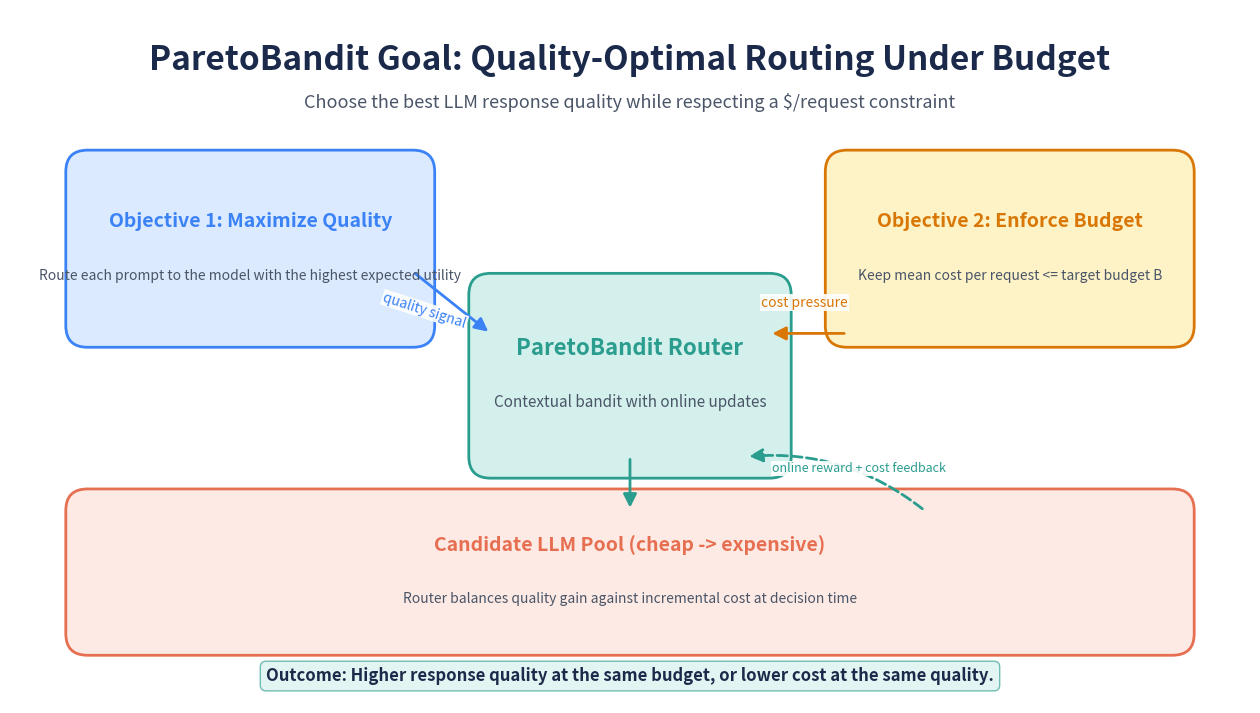

This chart was generated by the following Python code:
"""Generate a presentation slide summarizing ParetoBandit's core goals.

The slide visualizes a single decision loop:
1) Maximize response quality by selecting the best model for each request.
2) Keep expected spend under a target dollars-per-request budget.
"""

from __future__ import annotations

from pathlib import Path
from typing import Tuple

import matplotlib.pyplot as plt
from matplotlib.patches import FancyArrowPatch, FancyBboxPatch


# Visual palette aligned with existing blog diagrams.
DARK_NAVY = "#1B2A4A"
TEAL = "#2A9D8F"
TEAL_LIGHT = "#D4F0EC"
CORAL = "#E76F51"
CORAL_LIGHT = "#FDEAE4"
AMBER = "#D97706"
AMBER_LIGHT = "#FEF3C7"
MUTED_BLUE = "#3B82F6"
MUTED_BLUE_LIGHT = "#DBEAFE"
SLATE = "#4A5568"
WHITE = "#FFFFFF"


def _add_rounded_box(
    ax: plt.Axes,
    xy: Tuple[float, float],
    width: float,
    height: float,
    title: str,
    subtitle: str,
    face_color: str,
    edge_color: str,
    title_size: int = 14,
    subtitle_size: int = 10,
) -> None:
    """Draw a rounded rectangle with title/subtitle text.

    Args:
        ax: Target matplotlib axis.
        xy: Bottom-left corner `(x, y)` in axis coordinates.
        width: Box width.
        height: Box height.
        title: Main label shown in bold.
        subtitle: Supporting text shown below the title.
        face_color: Fill color.
        edge_color: Border color.
        title_size: Title font size.
        subtitle_size: Subtitle font size.
    """
    box = FancyBboxPatch(
        xy,
        width,
        height,
        boxstyle="round,pad=0.28",
        fc=face_color,
        ec=edge_color,
        lw=2.0,
    )
    ax.add_patch(box)

    cx = xy[0] + width / 2.0
    cy = xy[1] + height / 2.0
    ax.text(
        cx,
        cy + 0.35,
        title,
        ha="center",
        va="center",
        fontsize=title_size,
        fontweight="bold",
        color=edge_color,
    )
    ax.text(
        cx,
        cy - 0.35,
        subtitle,
        ha="center",
        va="center",
        fontsize=subtitle_size,
        color=SLATE,
    )


def _add_arrow(
    ax: plt.Axes,
    start: Tuple[float, float],
    end: Tuple[float, float],
    color: str = DARK_NAVY,
    style: str = "-|>",
    linewidth: float = 2.0,
    connection_style: str = "arc3,rad=0.0",
    linestyle: str = "-",
) -> None:
    """Add a directional arrow between two points."""
    arrow = FancyArrowPatch(
        start,
        end,
        arrowstyle=style,
        mutation_scale=20,
        lw=linewidth,
        color=color,
        connectionstyle=connection_style,
        linestyle=linestyle,
    )
    ax.add_patch(arrow)


def create_paretobandit_goals_slide(
    output_path: str = "blog/paretobandit_goals_slide.png",
) -> Path:
    """Render a single-slide ParetoBandit goals diagram.

    Args:
        output_path: Destination image path. Parent directories are created if
            they do not already exist.

    Returns:
        The resolved path to the written PNG file.

    Side Effects:
        Writes a high-resolution PNG diagram to disk.
    """
    fig, ax = plt.subplots(figsize=(16, 9))
    fig.patch.set_facecolor(WHITE)
    ax.set_xlim(0, 16)
    ax.set_ylim(0, 9)
    ax.axis("off")

    # Slide heading.
    ax.text(
        8.0,
        8.35,
        "ParetoBandit Goal: Quality-Optimal Routing Under Budget",
        ha="center",
        va="center",
        fontsize=24,
        fontweight="bold",
        color=DARK_NAVY,
    )
    ax.text(
        8.0,
        7.8,
        "Choose the best LLM response quality while respecting a $/request constraint",
        ha="center",
        va="center",
        fontsize=13,
        color=SLATE,
        style="italic",
    )

    # Central router node.
    _add_rounded_box(
        ax=ax,
        xy=(6.2, 3.2),
        width=3.6,
        height=2.1,
        title="ParetoBandit Router",
        subtitle="Contextual bandit with online updates",
        face_color=TEAL_LIGHT,
        edge_color=TEAL,
        title_size=16,
        subtitle_size=11,
    )

    # Left objective: quality.
    _add_rounded_box(
        ax=ax,
        xy=(1.0, 4.9),
        width=4.2,
        height=2.0,
        title="Objective 1: Maximize Quality",
        subtitle="Route each prompt to the model with the highest expected utility",
        face_color=MUTED_BLUE_LIGHT,
        edge_color=MUTED_BLUE,
        title_size=14,
        subtitle_size=10,
    )

    # Right objective: budget.
    _add_rounded_box(
        ax=ax,
        xy=(10.8, 4.9),
        width=4.2,
        height=2.0,
        title="Objective 2: Enforce Budget",
        subtitle="Keep mean cost per request <= target budget B",
        face_color=AMBER_LIGHT,
        edge_color=AMBER,
        title_size=14,
        subtitle_size=10,
    )

    # Bottom candidate model pool.
    _add_rounded_box(
        ax=ax,
        xy=(1.0, 0.9),
        width=14.0,
        height=1.6,
        title="Candidate LLM Pool (cheap -> expensive)",
        subtitle="Router balances quality gain against incremental cost at decision time",
        face_color=CORAL_LIGHT,
        edge_color=CORAL,
        title_size=14,
        subtitle_size=10,
    )

    # Arrows linking objectives to router.
    _add_arrow(ax, (5.2, 5.6), (6.2, 4.8), color=MUTED_BLUE)
    ax.text(
        5.35,
        5.1,
        "quality signal",
        fontsize=10,
        color=MUTED_BLUE,
        rotation=-18,
        ha="center",
        va="center",
        bbox=dict(facecolor=WHITE, edgecolor="none", alpha=0.9, pad=0.8),
    )

    _add_arrow(ax, (10.8, 4.8), (9.8, 4.8), color=AMBER)
    ax.text(
        10.25,
        5.2,
        "cost pressure",
        fontsize=10,
        color=AMBER,
        ha="center",
        va="center",
        bbox=dict(facecolor=WHITE, edgecolor="none", alpha=0.9, pad=0.8),
    )

    # Router to LLM pool and feedback loop.
    _add_arrow(ax, (8.0, 3.2), (8.0, 2.5), color=TEAL)
    _add_arrow(
        ax,
        (11.8, 2.5),
        (9.5, 3.2),
        color=TEAL,
        linestyle="--",
        connection_style="arc3,rad=0.20",
    )
    ax.text(
        10.95,
        3.05,
        "online reward + cost feedback",
        fontsize=9,
        color=TEAL,
        ha="center",
        va="center",
        bbox=dict(facecolor=WHITE, edgecolor="none", alpha=0.9, pad=0.8),
    )

    # Footer takeaway.
    ax.text(
        8.0,
        0.35,
        "Outcome: Higher response quality at the same budget, or lower cost at the same quality.",
        ha="center",
        va="center",
        fontsize=12,
        color=DARK_NAVY,
        fontweight="bold",
        bbox=dict(
            facecolor=TEAL_LIGHT,
            edgecolor=TEAL,
            boxstyle="round,pad=0.35",
            alpha=0.65,
        ),
    )

    out = Path(output_path)
    out.parent.mkdir(parents=True, exist_ok=True)
    fig.savefig(out, dpi=300, bbox_inches="tight", facecolor=WHITE)
    plt.close(fig)
    return out.resolve()


if __name__ == "__main__":
    path = create_paretobandit_goals_slide()
    print(f"Saved slide to {path}")
